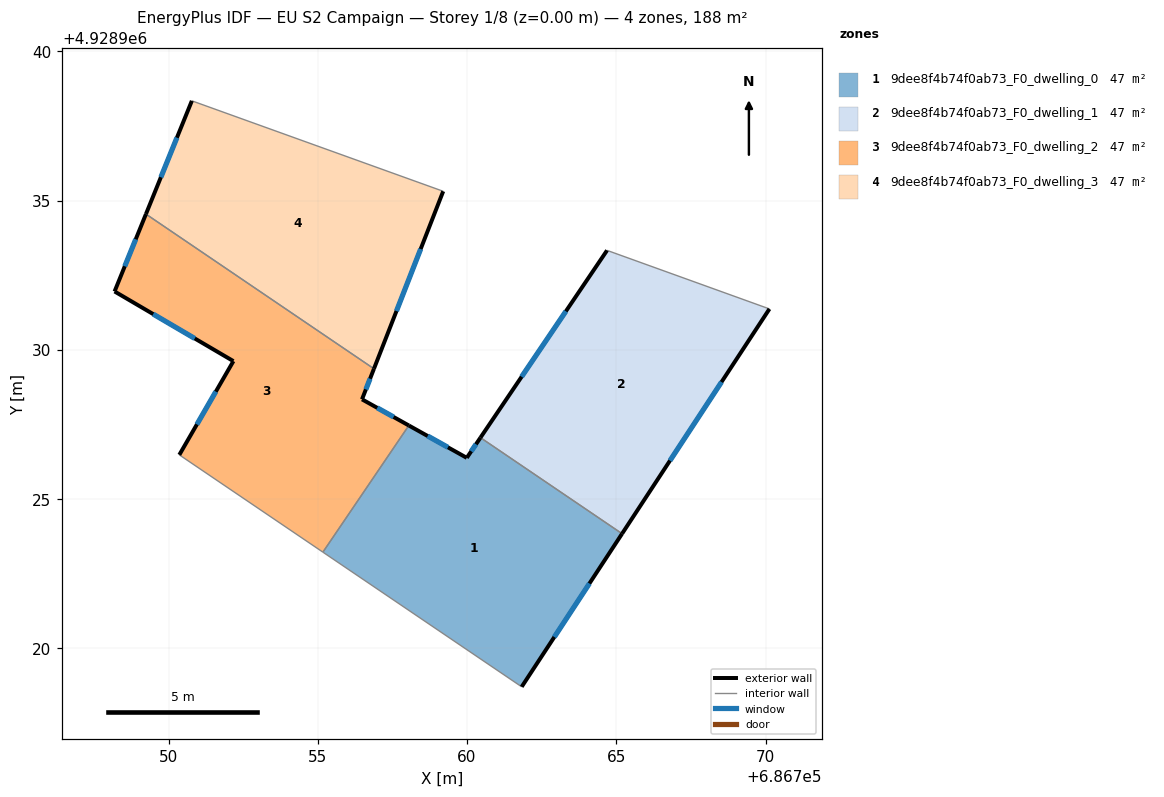
=== STOREY PLAN SPEC (per zone: floor XY polygon, exterior-wall plan segments, windows/doors) ===
zone 1: 9dee8f4b74f0ab73_F0_dwelling_0  (47.0 m²)
  floor: (686765.19, 4928923.84) (686761.83, 4928918.72) (686755.17, 4928923.23) (686758.05, 4928927.47) (686759.99, 4928926.39) (686760.45, 4928927.06)
  exterior wall: (686759.99, 4928926.39) – (686758.05, 4928927.47)  [2.2 m]
    window: (686759.36, 4928926.74) – (686758.68, 4928927.12)  [0.8 m²]
  exterior wall: (686760.45, 4928927.06) – (686759.99, 4928926.39)  [0.8 m]
    window: (686760.30, 4928926.84) – (686760.14, 4928926.61)  [0.3 m²]
  exterior wall: (686761.83, 4928918.72) – (686765.19, 4928923.84)  [6.1 m]
    window: (686762.92, 4928920.38) – (686764.10, 4928922.18)  [2.2 m²]
  interior walls: 3
zone 2: 9dee8f4b74f0ab73_F0_dwelling_1  (47.0 m²)
  floor: (686770.13, 4928931.38) (686765.19, 4928923.84) (686760.45, 4928927.06) (686764.69, 4928933.34)
  exterior wall: (686764.69, 4928933.34) – (686760.45, 4928927.06)  [7.6 m]
    window: (686763.31, 4928931.30) – (686761.83, 4928929.10)  [2.8 m²]
  exterior wall: (686765.19, 4928923.84) – (686770.13, 4928931.38)  [9.0 m]
    window: (686766.80, 4928926.29) – (686768.53, 4928928.93)  [3.3 m²]
  interior walls: 2
zone 3: 9dee8f4b74f0ab73_F0_dwelling_2  (47.0 m²)
  floor: (686756.88, 4928929.37) (686756.48, 4928928.35) (686758.05, 4928927.47) (686755.17, 4928923.23) (686750.36, 4928926.49) (686752.17, 4928929.63) (686748.19, 4928931.96) (686749.24, 4928934.55)
  exterior wall: (686756.48, 4928928.35) – (686756.88, 4928929.37)  [1.1 m]
    window: (686756.61, 4928928.68) – (686756.75, 4928929.04)  [0.4 m²]
  exterior wall: (686758.05, 4928927.47) – (686756.48, 4928928.35)  [1.8 m]
    window: (686757.54, 4928927.75) – (686756.99, 4928928.06)  [0.7 m²]
  exterior wall: (686752.17, 4928929.63) – (686750.36, 4928926.49)  [3.6 m]
    window: (686751.58, 4928928.60) – (686750.95, 4928927.51)  [1.3 m²]
  exterior wall: (686748.19, 4928931.96) – (686752.17, 4928929.63)  [4.6 m]
    window: (686749.49, 4928931.20) – (686750.88, 4928930.39)  [1.7 m²]
  exterior wall: (686749.24, 4928934.55) – (686748.19, 4928931.96)  [2.8 m]
    window: (686748.90, 4928933.71) – (686748.53, 4928932.80)  [1.0 m²]
  interior walls: 3
zone 4: 9dee8f4b74f0ab73_F0_dwelling_3  (47.0 m²)
  floor: (686759.20, 4928935.32) (686756.88, 4928929.37) (686749.24, 4928934.55) (686750.78, 4928938.35)
  exterior wall: (686750.78, 4928938.35) – (686749.24, 4928934.55)  [4.1 m]
    window: (686750.28, 4928937.11) – (686749.74, 4928935.79)  [1.5 m²]
  exterior wall: (686756.88, 4928929.37) – (686759.20, 4928935.32)  [6.4 m]
    window: (686757.64, 4928931.30) – (686758.45, 4928933.38)  [2.3 m²]
  interior walls: 2

=== DERIVED (storey summary) ===
Building: EU S2 Campaign
Storey: 1 of 8  (floor level z = 0.00 m)
Storey gross floor area: 188.1 m²
Zones on this storey: 4
  - 9dee8f4b74f0ab73_F0_dwelling_0: floor 47.0 m²; exterior wall 9.2 m (27.5 m²); 3 window(s) 3.4 m²; WWR 12.2%
  - 9dee8f4b74f0ab73_F0_dwelling_1: floor 47.0 m²; exterior wall 16.6 m (49.7 m²); 2 window(s) 6.1 m²; WWR 12.2%
  - 9dee8f4b74f0ab73_F0_dwelling_2: floor 47.0 m²; exterior wall 13.9 m (41.8 m²); 5 window(s) 5.1 m²; WWR 12.2%
  - 9dee8f4b74f0ab73_F0_dwelling_3: floor 47.0 m²; exterior wall 10.5 m (31.4 m²); 2 window(s) 3.8 m²; WWR 12.2%
Zone adjacency (shared interzone walls):
  - 9dee8f4b74f0ab73_F0_dwelling_0 ↔ 9dee8f4b74f0ab73_F0_dwelling_1
  - 9dee8f4b74f0ab73_F0_dwelling_0 ↔ 9dee8f4b74f0ab73_F0_dwelling_2
  - 9dee8f4b74f0ab73_F0_dwelling_2 ↔ 9dee8f4b74f0ab73_F0_dwelling_3